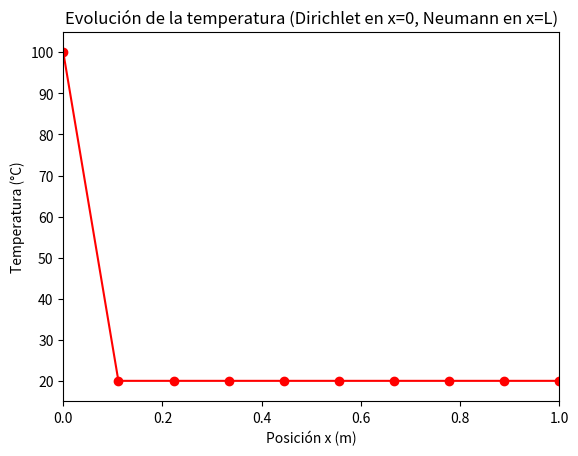

Write Python code to recreate this figure.
import numpy as np
import matplotlib.pyplot as plt
from matplotlib.animation import FuncAnimation

def animar_temperatura_dirichlet_neumann(L=1.0, N=10, alpha=1.0, T_left=100, T_init=20, t_max=1000):
    """
    Anima la evolución de la temperatura en 1D con:
      - Condición de Dirichlet en el extremo izquierdo (x=0): T = T_left (fijo).
      - Condición de Neumann en el extremo derecho (x=L): dT/dx = 0.
      
    Se actualizan los nodos interiores con el esquema explícito:
      T_i^(n+1) = T_i^n + λ (T_(i+1)^n - 2*T_i^n + T_(i-1)^n)
    y para el último nodo (i = N-1):
      T_(N-1)^(n+1) = T_(N-1)^n + 2λ (T_(N-2)^n - T_(N-1)^n)
    
    Parámetros:
      L: Longitud del dominio (0 a L).
      N: Número total de nodos.
      alpha: Difusividad térmica.
      T_left: Temperatura fija en x=0.
      T_init: Temperatura inicial en el resto del dominio.
      t_max: Tiempo total de simulación.
    """
    # Discretización espacial y temporal (condición de estabilidad: λ = alpha*dt/dx^2 <= 0.5)
    dx = L / (N - 1)
    dt = 0.5 * dx**2 / alpha
    lam = alpha * dt / dx**2

    # Número total de pasos de tiempo
    n_steps = int(t_max / dt)

    # Vector de posiciones
    x = np.linspace(0, L, N)

    # Estado inicial de la temperatura: T_init en el interior, T_left en el extremo izquierdo
    T = np.ones(N) * T_init
    T[0] = T_left

    # Configuración de la figura
    fig, ax = plt.subplots()
    ax.set_xlim(0, L)
    ax.set_ylim(T_init - 5, T_left + 5)
    ax.set_title("Evolución de la temperatura (Dirichlet en x=0, Neumann en x=L)")
    ax.set_xlabel("Posición x (m)")
    ax.set_ylabel("Temperatura (°C)")
    (line,) = ax.plot(x, T, marker='o', color='red')

    def update(frame):
        nonlocal T
        T_old = T.copy()
        # Actualización de nodos interiores (1 a N-2)
        for i in range(1, N-1):
            T[i] = T_old[i] + lam * (T_old[i+1] - 2*T_old[i] + T_old[i-1])
        # El extremo izquierdo se mantiene fijo:
        T[0] = T_left
        # Actualización del extremo derecho con condición de Neumann (flujo nulo)
        T[-1] = T_old[-1] + 2*lam*(T_old[-2] - T_old[-1])
        
        line.set_ydata(T)
        return (line,)

    # Creación de la animación; ajusta 'interval' según la velocidad deseada
    ani = FuncAnimation(fig, update, frames=range(n_steps), interval=100, blit=False)
    plt.show()
    return ani

# Llamada a la función de animación
ani = animar_temperatura_dirichlet_neumann()